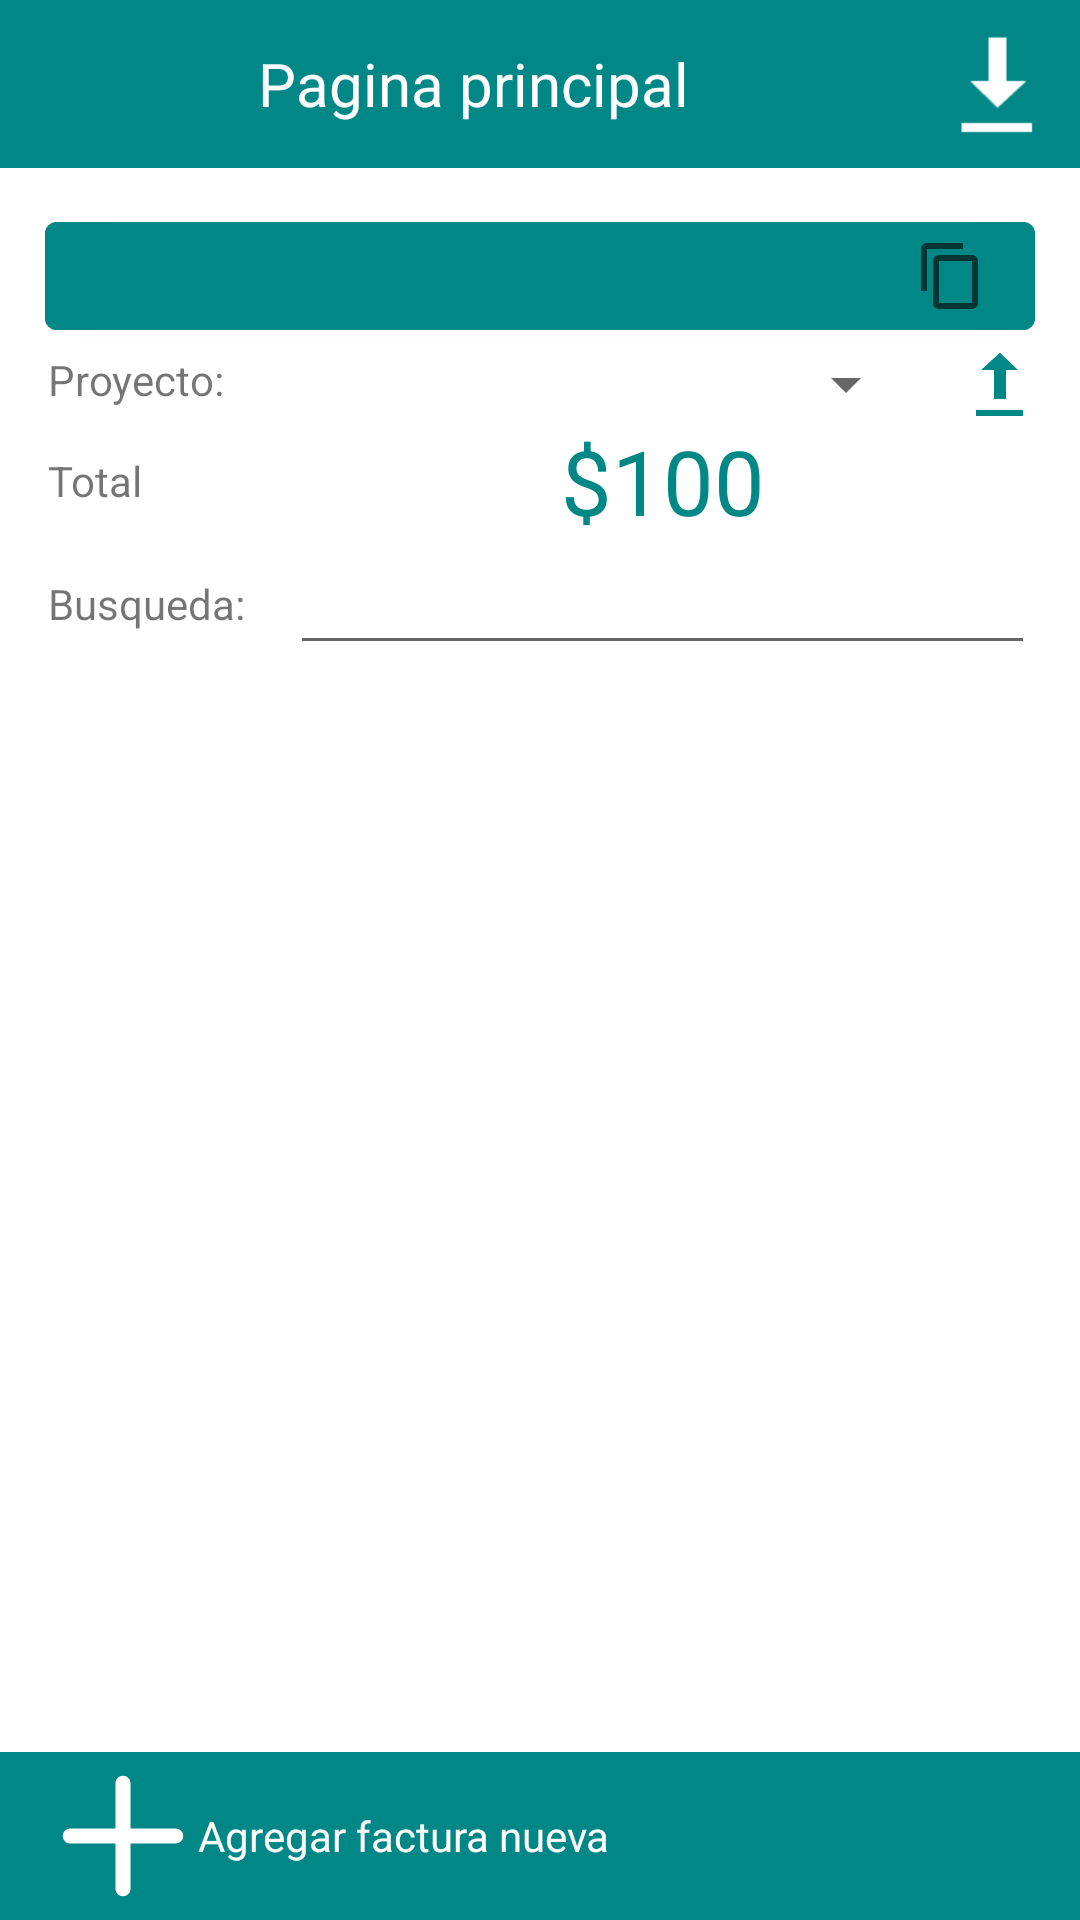

Reconstruct the res/layout file that produces this screen, plus the resources it refers to.
<!-- AndroidManifest.xml: application theme Theme.CartoApp -->
<!-- res/layout/fragment_invoice.xml -->
<?xml version="1.0" encoding="utf-8"?>
<androidx.constraintlayout.widget.ConstraintLayout xmlns:android="http://schemas.android.com/apk/res/android"
    xmlns:app="http://schemas.android.com/apk/res-auto"
    xmlns:tools="http://schemas.android.com/tools"
    android:layout_width="match_parent"
    android:layout_height="match_parent"
    android:background="@color/white"
    tools:context=".ui.Invoice.InvoiceF"
    android:id="@+id/layout">


    <androidx.appcompat.widget.Toolbar
        android:id="@+id/toolbar"
        android:layout_width="match_parent"
        android:layout_height="?attr/actionBarSize"
        android:background="?attr/colorPrimary"
        android:backgroundTint="@color/teal_700"
        app:layout_constraintEnd_toEndOf="parent"
        app:layout_constraintStart_toStartOf="parent"
        app:layout_constraintTop_toTopOf="parent"
        app:popupTheme="@style/Theme.CartoApp.PopupOverlay"
        app:titleTextColor="@color/white">


        <ImageView
            android:id="@+id/handlerView"
            android:layout_width="50dp"
            android:layout_height="wrap_content"
            android:src="@drawable/menu"
            android:layout_marginRight="20dp"
            tools:layout_editor_absoluteX="66dp"
            app:tint="@color/white" />


        <TextView
            android:layout_width="wrap_content"
            android:layout_height="wrap_content"
            android:text="Pagina principal"
            android:textColor="@color/white"
            android:textSize="20dp"></TextView>

    </androidx.appcompat.widget.Toolbar>

    <androidx.constraintlayout.widget.ConstraintLayout
        android:id="@+id/invoiceHeader"
        android:layout_width="match_parent"
        android:layout_height="wrap_content"
        android:layout_marginTop="@dimen/margin_vertical"
        app:layout_constraintEnd_toEndOf="parent"
        app:layout_constraintStart_toStartOf="parent"
        app:layout_constraintTop_toBottomOf="@+id/toolbar">

        <TextView
            android:id="@+id/lblDate"
            android:layout_width="wrap_content"
            android:layout_height="wrap_content"
            android:text="Total"
            app:layout_constraintBottom_toBottomOf="@+id/txtTotal"
            app:layout_constraintStart_toStartOf="@+id/lblProject"
            app:layout_constraintTop_toTopOf="@+id/txtTotal" />

        <TextView
            android:id="@+id/lblSearch"
            android:layout_width="wrap_content"
            android:layout_height="wrap_content"
            android:text="Busqueda:"
            app:layout_constraintBottom_toBottomOf="@+id/etSearchBar"
            app:layout_constraintStart_toStartOf="@+id/lblProject"
            app:layout_constraintTop_toTopOf="@+id/etSearchBar" />

        <EditText
            android:id="@+id/etSearchBar"
            android:layout_width="0dp"
            android:layout_height="wrap_content"
            android:layout_marginHorizontal="15dp"
            android:ems="10"
            android:inputType="textPersonName"
            app:layout_constraintBottom_toBottomOf="parent"
            app:layout_constraintEnd_toEndOf="parent"
            app:layout_constraintStart_toEndOf="@+id/lblSearch" />

        <TextView
            android:id="@+id/txtTotal"
            android:layout_width="wrap_content"
            android:layout_height="wrap_content"
            android:text="$100"
            android:textColor="@color/teal_700"
            android:textSize="30sp"
            app:layout_constraintBottom_toTopOf="@+id/etSearchBar"
            app:layout_constraintEnd_toEndOf="@+id/etSearchBar"
            app:layout_constraintStart_toStartOf="@+id/etSearchBar" />

        <Spinner
            android:id="@+id/spProject"
            android:layout_width="0dp"
            android:layout_height="wrap_content"
            android:layout_marginHorizontal="15dp"
            app:layout_constraintBottom_toTopOf="@+id/txtTotal"
            app:layout_constraintEnd_toStartOf="@+id/imgUploadProject"
            app:layout_constraintStart_toEndOf="@+id/lblProject" />

        <TextView
            android:id="@+id/lblProject"
            android:layout_width="wrap_content"
            android:layout_height="wrap_content"
            android:layout_marginStart="16dp"
            android:text="Proyecto: "
            app:layout_constraintBottom_toTopOf="@+id/txtTotal"
            app:layout_constraintStart_toStartOf="parent"
            app:layout_constraintTop_toTopOf="@+id/spProject"
            app:layout_constraintVertical_bias="0.2" />

        <View
            android:layout_width="match_parent"
            android:layout_height="1dp"
            android:background="@color/teal_700"
            app:layout_constraintEnd_toEndOf="parent"
            app:layout_constraintStart_toStartOf="parent"
            app:layout_constraintTop_toBottomOf="parent" />

        <ImageView
            android:id="@+id/imgUploadProject"
            android:layout_width="wrap_content"
            android:layout_height="wrap_content"
            android:layout_marginRight="15dp"
            android:elevation="10dp"
            android:src="@android:drawable/stat_sys_upload"
            app:layout_constraintBottom_toBottomOf="@+id/spProject"
            app:layout_constraintEnd_toEndOf="parent"
            app:layout_constraintTop_toTopOf="@+id/spProject"
            app:tint="@color/teal_700" />

        <ProgressBar
            android:id="@+id/progressBarUploadingProject"
            style="?android:attr/progressBarStyle"
            android:layout_width="0dp"
            android:layout_height="0dp"
            android:visibility="invisible"
            app:layout_constraintBottom_toBottomOf="@+id/imgUploadProject"
            app:layout_constraintEnd_toEndOf="@+id/imgUploadProject"
            app:layout_constraintStart_toStartOf="@+id/imgUploadProject"
            app:layout_constraintTop_toTopOf="@+id/imgUploadProject" />

        <com.google.android.material.button.MaterialButton
            android:id="@+id/txtProjectID"
            android:layout_width="0dp"
            android:layout_height="wrap_content"
            android:layout_marginHorizontal="15dp"
            android:backgroundTint="@color/teal_700"
            android:drawableRight="?attr/actionModeCopyDrawable"
            app:layout_constraintBottom_toTopOf="@+id/spProject"
            app:layout_constraintEnd_toEndOf="parent"
            app:layout_constraintStart_toStartOf="parent" />


    </androidx.constraintlayout.widget.ConstraintLayout>

    <androidx.recyclerview.widget.RecyclerView
        android:id="@+id/invoice_recycler_view"
        android:layout_width="match_parent"
        android:layout_height="0dp"

        app:layoutManager="androidx.recyclerview.widget.LinearLayoutManager"
        app:layout_constraintBottom_toTopOf="@+id/tb_add_invoice"
        app:layout_constraintEnd_toEndOf="parent"
        app:layout_constraintStart_toStartOf="parent"
        app:layout_constraintTop_toBottomOf="@+id/invoiceHeader"
        tools:listitem="@layout/invoice_item" />

    <androidx.appcompat.widget.Toolbar
        android:id="@+id/tb_add_invoice"
        android:layout_width="match_parent"
        android:layout_height="?attr/actionBarSize"
        android:background="?attr/colorPrimary"
        android:backgroundTint="@color/teal_700"
        app:layout_constraintBottom_toBottomOf="parent"
        app:layout_constraintEnd_toEndOf="parent"
        app:layout_constraintStart_toStartOf="parent"
        app:popupTheme="@style/Theme.CartoApp.PopupOverlay">

        <ImageView
            android:layout_width="50dp"
            android:layout_height="50dp"
            app:srcCompat="@drawable/ic_add"
            app:tint="@color/white" />

        <TextView
            android:layout_width="wrap_content"
            android:layout_height="wrap_content"
            android:text="@string/invoice_fragment_add_invoice"
            android:textColor="@color/white"></TextView>

    </androidx.appcompat.widget.Toolbar>

    <TextView
        android:id="@+id/txtNoInvoices"
        android:layout_width="wrap_content"
        android:layout_height="wrap_content"
        android:text="No hay facturas"
        android:visibility="invisible"
        app:layout_constraintEnd_toEndOf="parent"
        app:layout_constraintHorizontal_bias="0.533"
        app:layout_constraintStart_toStartOf="parent"
        app:layout_constraintTop_toBottomOf="@+id/invoiceHeader" />


    <include
        android:id="@+id/progressBarLoading"
        layout="@layout/fragment_loading_screen"
        android:layout_width="match_parent"
        android:layout_height="0dp"
        android:visibility="invisible"
        app:layout_constraintBottom_toBottomOf="@+id/invoice_recycler_view"
        app:layout_constraintTop_toBottomOf="@+id/invoiceHeader" />

    <ImageView
        android:id="@+id/imgUpdateFromWeb"
        android:layout_width="0dp"
        android:layout_height="0dp"
        android:layout_margin="10dp"
        android:src="@android:drawable/stat_sys_download"
        app:layout_constraintBottom_toBottomOf="@+id/toolbar"
        app:layout_constraintDimensionRatio="h,1:1"
        app:layout_constraintEnd_toEndOf="@+id/toolbar"
        app:layout_constraintTop_toTopOf="@+id/toolbar" />

    <ImageView
        android:id="@+id/imgMails"
        android:layout_width="0dp"
        android:layout_height="0dp"
        android:layout_margin="10dp"
        android:src="@mipmap/email_icon"
        android:tint="@color/white"
        app:layout_constraintBottom_toBottomOf="@+id/toolbar"
        app:layout_constraintDimensionRatio="h,1:1"
        app:layout_constraintEnd_toStartOf="@+id/imgUpdateFromWeb"
        app:layout_constraintTop_toTopOf="@+id/toolbar"
        app:layout_constraintVertical_bias="1.0" />


</androidx.constraintlayout.widget.ConstraintLayout>
<!-- res/layout/invoice_item.xml (included above) -->
<?xml version="1.0" encoding="utf-8"?>
<androidx.constraintlayout.widget.ConstraintLayout xmlns:android="http://schemas.android.com/apk/res/android"
    xmlns:app="http://schemas.android.com/apk/res-auto"
    xmlns:tools="http://schemas.android.com/tools"
    android:id="@+id/invoice_item"
    android:layout_width="match_parent"
    android:layout_height="wrap_content"

    android:background="@drawable/rounded_corner"
    android:elevation="3dp">

    <View
        android:layout_width="match_parent"
        android:layout_height="1dp"
        android:background="@color/teal_700"
        app:layout_constraintBottom_toTopOf="parent"
        app:layout_constraintEnd_toEndOf="parent"
        app:layout_constraintStart_toStartOf="parent" />

    <TextView
        android:id="@+id/txtDescription"
        style="@style/ListTextValue"
        android:layout_width="0dp"
        android:layout_marginRight="@dimen/margin_vertical"
        android:layout_height="wrap_content"
        android:text="Probando si un texto esta muy largo "
        app:layout_constraintEnd_toStartOf="@+id/txtTotalCost"
        app:layout_constraintStart_toStartOf="@+id/lblDescription"
        app:layout_constraintTop_toBottomOf="@+id/lblDescription">

    </TextView>

    <TextView
        android:id="@+id/lblDescription"
        style="@style/ListTextLabel"
        android:layout_width="wrap_content"
        android:layout_height="wrap_content"
        android:layout_marginTop="33dp"
        android:text="Descripcion"
        app:layout_constraintStart_toStartOf="@+id/lblSeller"
        app:layout_constraintTop_toTopOf="@+id/txtSeller" />

    <TextView
        android:id="@+id/txtSeller"
        style="@style/ListTextValue"
        android:layout_width="0dp"
        android:layout_marginRight="@dimen/margin_vertical"
        android:layout_height="wrap_content"
        android:maxLength="20"
        android:text="Gilsa"
        app:layout_constraintEnd_toStartOf="@+id/txtDate"
        app:layout_constraintStart_toStartOf="@+id/lblSeller"
        app:layout_constraintTop_toBottomOf="@+id/lblSeller" />

    <TextView
        android:id="@+id/lblSeller"
        style="@style/ListTextLabel"
        android:layout_width="wrap_content"
        android:layout_height="wrap_content"
        android:layout_marginTop="@dimen/margin_vertical"
        android:text="Proveedor"
        app:layout_constraintStart_toEndOf="@+id/vSelectorBar_invoiceItem"
        app:layout_constraintTop_toTopOf="parent" />

    <TextView
        android:id="@+id/txtTotalCost"
        android:textColor="@color/black"
        android:textSize="23sp"
        android:layout_width="wrap_content"
        android:layout_height="wrap_content"
        android:layout_marginRight="@dimen/margin_vertical"
        android:layout_marginBottom="@dimen/margin_vertical"
        android:elevation="5dp"

        android:text="$12300"
        app:layout_constraintBottom_toBottomOf="parent"
        app:layout_constraintEnd_toEndOf="parent">

    </TextView>


    <TextView
        android:id="@+id/txtDate"
        style="@style/ListTextLabel"
        android:layout_width="wrap_content"
        android:layout_height="wrap_content"
        android:text="12/9"
        app:layout_constraintEnd_toEndOf="@+id/txtTotalCost"
        app:layout_constraintTop_toTopOf="@+id/lblSeller">

    </TextView>

    <View
        android:id="@+id/vSelectorBar_invoiceItem"
        android:layout_width="@dimen/margin_horizontal"
        android:layout_height="0dp"
        android:background="@color/teal_700"
        android:elevation="0dp"
        android:visibility="invisible"
        app:layout_constraintBottom_toBottomOf="parent"
        app:layout_constraintStart_toStartOf="parent"
        app:layout_constraintTop_toTopOf="parent" />

</androidx.constraintlayout.widget.ConstraintLayout>
<!-- res/layout/fragment_loading_screen.xml (included above) -->
<?xml version="1.0" encoding="utf-8"?>
<androidx.constraintlayout.widget.ConstraintLayout
    xmlns:android="http://schemas.android.com/apk/res/android"
    xmlns:app="http://schemas.android.com/apk/res-auto"
    android:layout_width="match_parent"
    android:layout_height="match_parent"
    android:background="@color/white">

    <ProgressBar
        style="?android:attr/progressBarStyleLarge"
        android:layout_width="0dp"
        android:layout_height="wrap_content"
        android:indeterminate="true"
        app:layout_constraintBottom_toBottomOf="parent"
        app:layout_constraintEnd_toEndOf="parent"
        app:layout_constraintStart_toStartOf="parent"
        app:layout_constraintTop_toTopOf="parent" />

</androidx.constraintlayout.widget.ConstraintLayout>
<!-- resources referenced by this layout -->
<resources>
  <color name="black">#FF000000</color>
  <color name="teal_700">#FF018786</color>
  <color name="white">#FFFFFFFF</color>
  <dimen name="margin_horizontal"> 16dp</dimen>
  <dimen name="margin_vertical"> 12dp </dimen>
  <!-- drawable ic_add (drawable) -->
  <vector xmlns:android="http://schemas.android.com/apk/res/android"
      android:width="53.799dp"
      android:height="53.799dp"
      android:viewportWidth="53.799"
      android:viewportHeight="53.799">
    <path
        android:pathData="M45.8,29.6H7.999c-1.491,0 -2.7,-1.209 -2.7,-2.7s1.209,-2.7 2.7,-2.7H45.8c1.491,0 2.7,1.209 2.7,2.7S47.291,29.6 45.8,29.6z"
        android:fillColor="#353535"/>
    <path
        android:pathData="M26.899,48.5c-1.491,0 -2.7,-1.209 -2.7,-2.7V7.999c0,-1.491 1.209,-2.7 2.7,-2.7s2.7,1.209 2.7,2.7V45.8C29.6,47.291 28.391,48.5 26.899,48.5z"
        android:fillColor="#353535"/>
  </vector>
  <!-- drawable rounded_corner (drawable) -->
  <?xml version="1.0" encoding="UTF-8"?>
  <shape xmlns:android="http://schemas.android.com/apk/res/android">
      <stroke android:width="1dp" android:color="#B1BCBE" />
      <corners android:radius="3dp"/>
      <padding android:left="0dp" android:top="0dp" android:right="0dp" android:bottom="0dp" />
      <solid android:color="@color/white"></solid>
  </shape>
  <string name="invoice_fragment_add_invoice">Agregar factura nueva</string>
  <style name="ListTextLabel">
          <item name="android:textSize"> 14dp</item>
      </style>
  <style name="ListTextValue">
          <item name="android:textColor">@color/teal_700 </item>
          <item name="android:textSize"> 22dp</item>
      </style>
  <style name="Theme.CartoApp.PopupOverlay" parent="ThemeOverlay.AppCompat.Light" />
  <style name="Theme.CartoApp" parent="Theme.MaterialComponents.DayNight.DarkActionBar">
          
          <item name="colorPrimary">@color/purple_500</item>
          <item name="colorPrimaryVariant">@color/purple_700</item>
          <item name="colorOnPrimary">@color/white</item>
          
          <item name="colorSecondary">@color/teal_200</item>
          <item name="colorSecondaryVariant">@color/teal_700</item>
          <item name="colorOnSecondary">@color/black</item>
          
          <item name="android:statusBarColor" tools:targetApi="l">?attr/colorPrimaryVariant</item>
          
      </style>
  <color name="purple_500">#FF6200EE</color>
  <color name="purple_700">#FF3700B3</color>
  <color name="teal_200">#FF03DAC5</color>
</resources>
